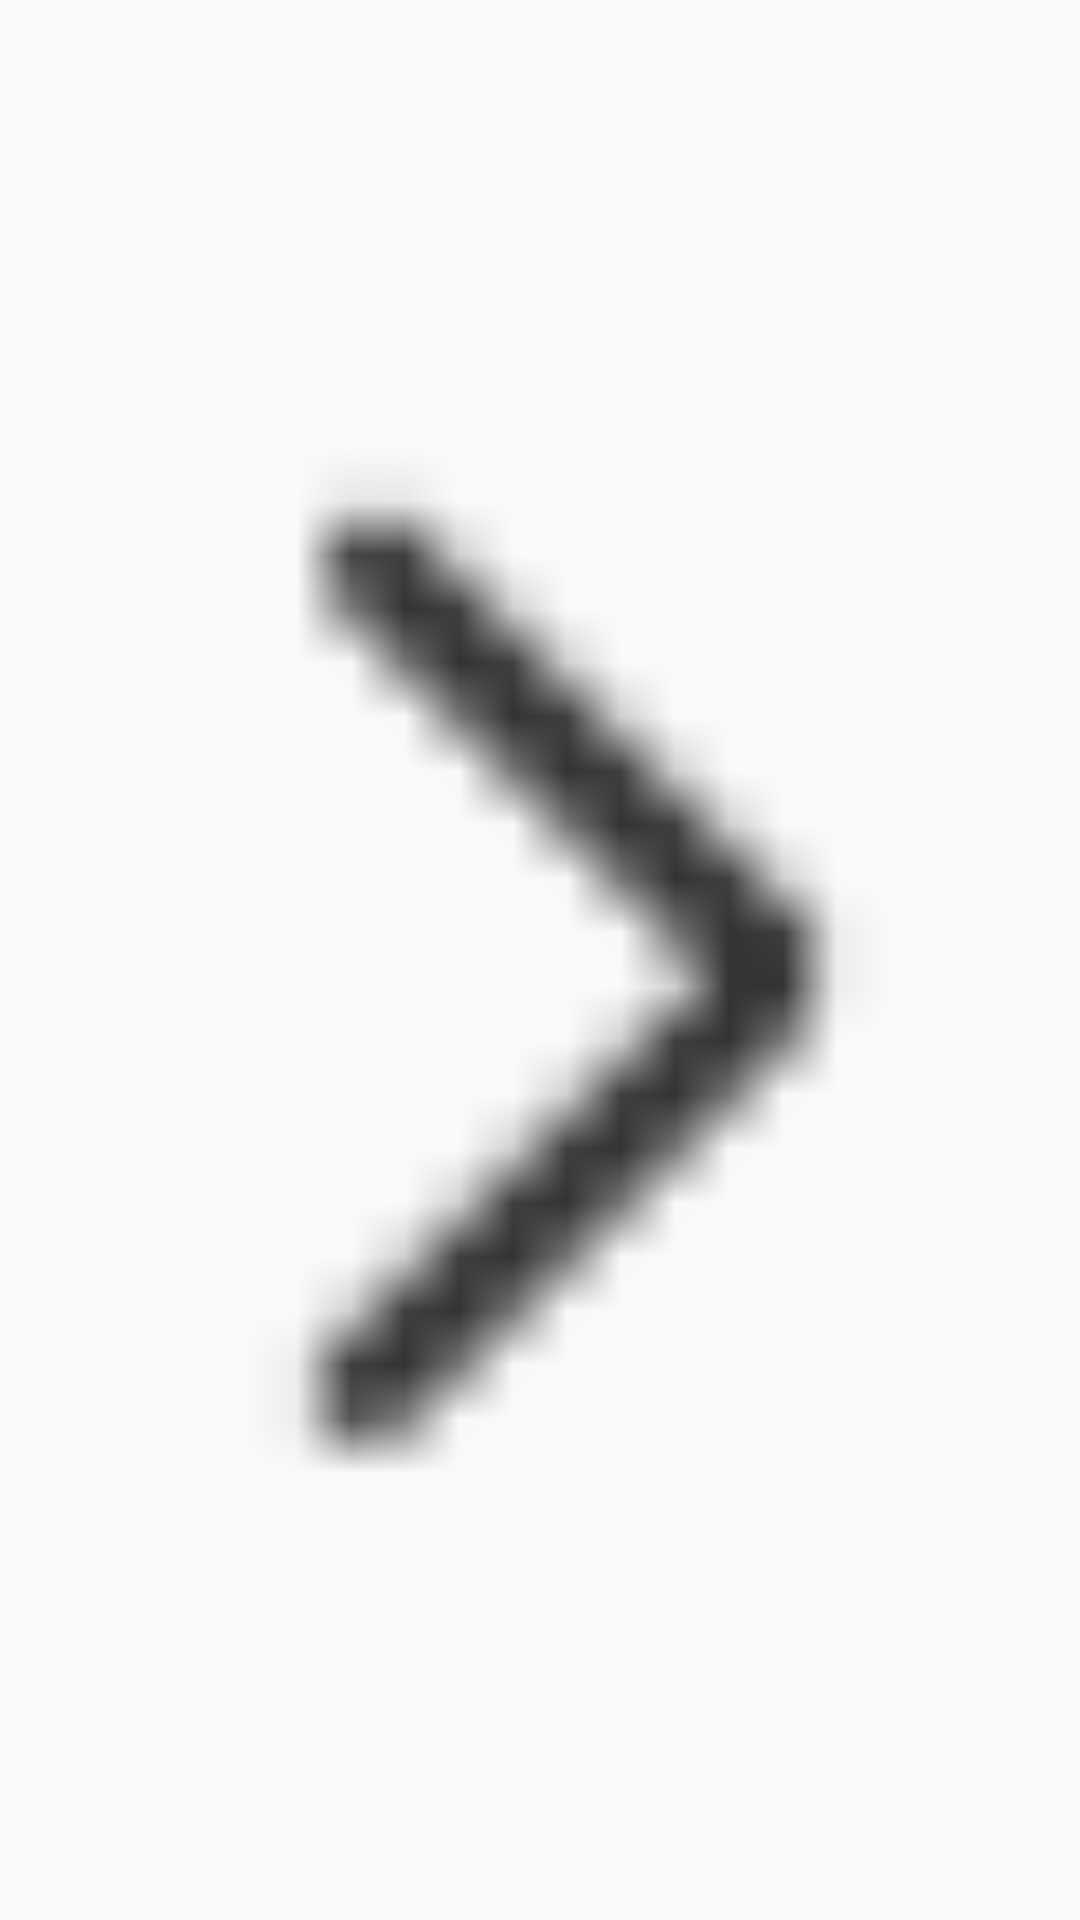

Produce the Android XML layout that renders to this screen, including the resource entries it uses.
<!-- AndroidManifest.xml: application theme AppTheme -->
<!-- res/layout/preference_widget_screen.xml -->
<?xml version="1.0" encoding="utf-8"?>
<ImageView xmlns:android="http://schemas.android.com/apk/res/android"
    android:id="@+id/screenArrow"
    android:layout_width="wrap_content"
    android:layout_height="wrap_content"
    android:focusable="false"
    android:clickable="false"
    android:src="@drawable/next_screen_selector" />
<!-- resources referenced by this layout -->
<resources>
  <!-- drawable next_screen_selector (drawable) -->
  <?xml version="1.0" encoding="utf-8"?>
  <selector xmlns:android="http://schemas.android.com/apk/res/android">
      <item android:drawable="@drawable/icon_next_screen_press" android:state_pressed="true"/>
      <item android:drawable="@drawable/icon_next_screen" android:state_pressed="false"/>
      <item android:drawable="@drawable/icon_next_screen"/>
  </selector>
  <style name="AppTheme" parent="Theme.AppCompat.Light.DarkActionBar">
          
          <item name="colorPrimary">@color/colorPrimary</item>
          <item name="colorPrimaryDark">@color/colorPrimaryDark</item>
          <item name="colorAccent">@color/colorAccent</item>
      </style>
  <!-- drawable icon_next_screen_press: png bitmap (drawable-hdpi, 193 bytes) -->
  <!-- drawable icon_next_screen: png bitmap (drawable-hdpi, 200 bytes) -->
  <color name="colorPrimary">#3F51B5</color>
  <color name="colorPrimaryDark">#303F9F</color>
  <color name="colorAccent">#FF4081</color>
</resources>
